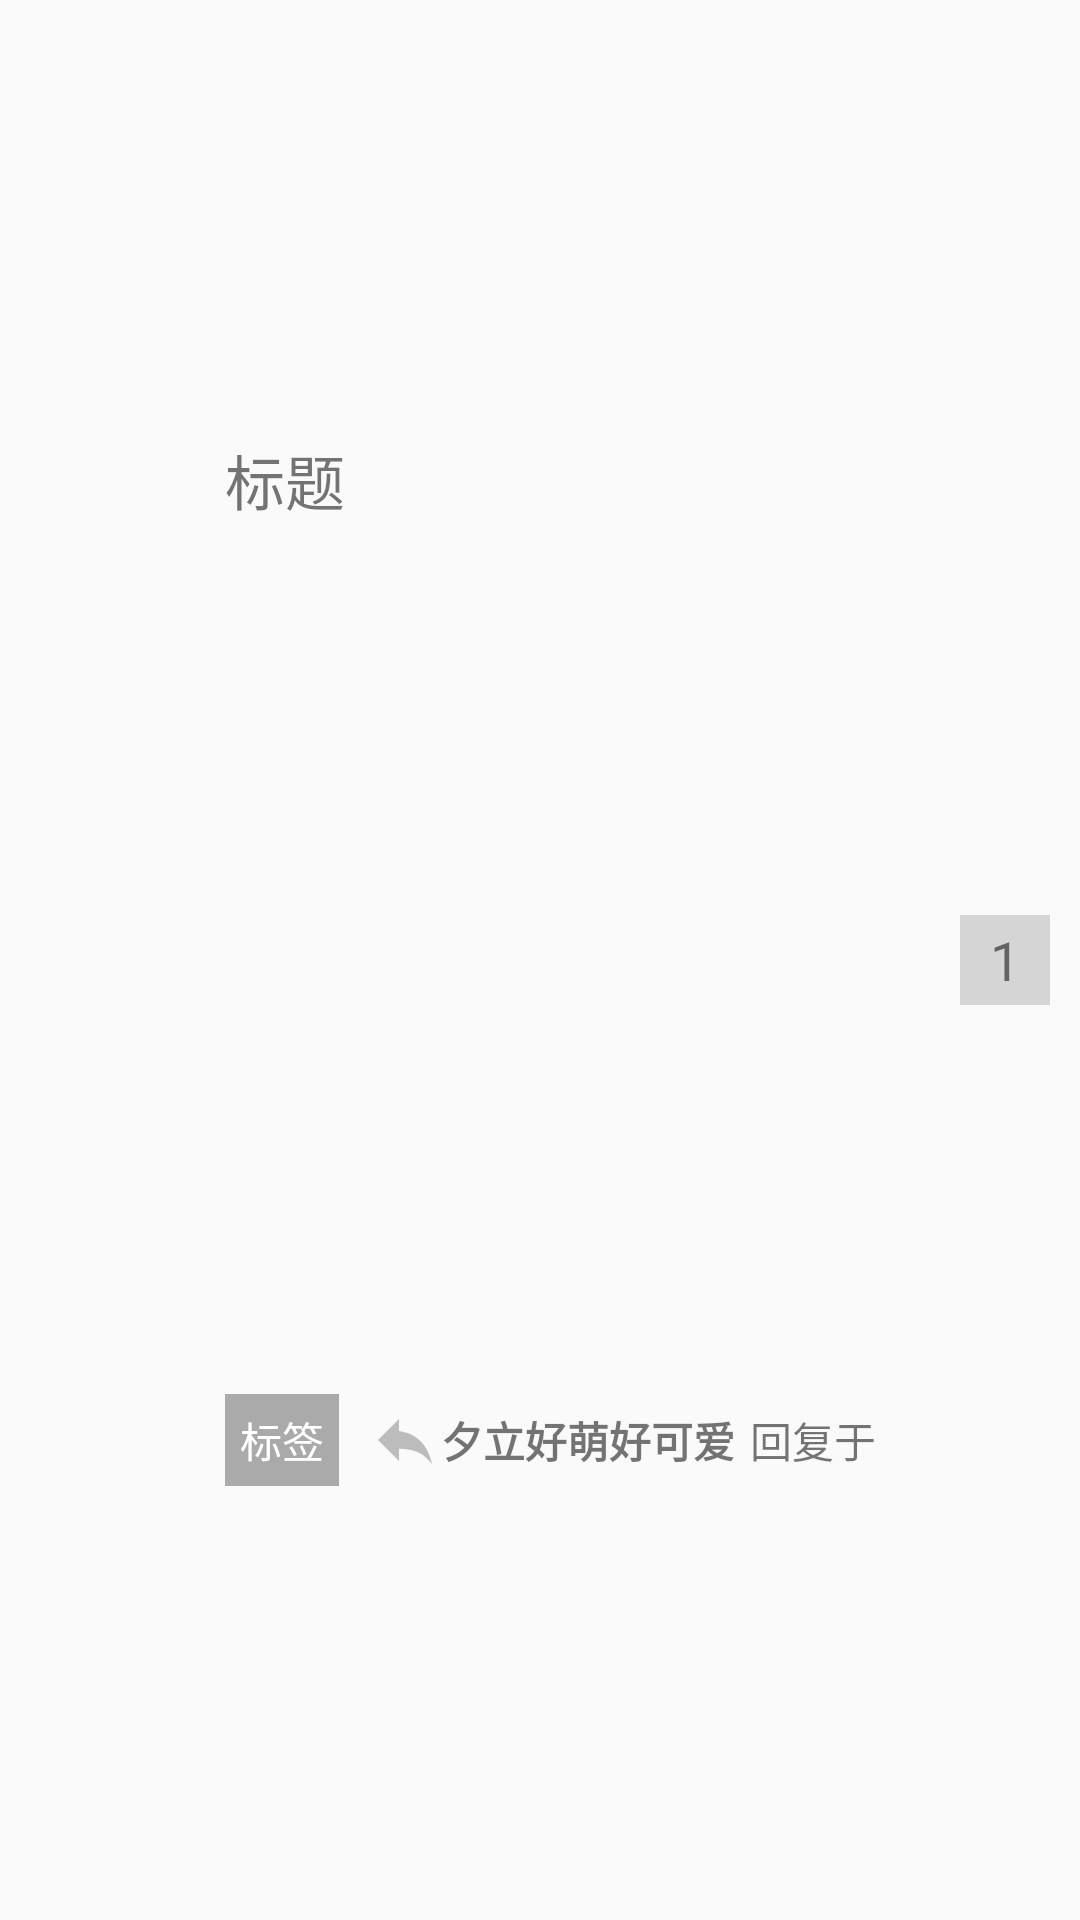

The Android layout XML behind this screen, and the referenced resources:
<!-- AndroidManifest.xml: application theme AppTheme -->
<!-- res/layout/forum_1_item.xml -->
<?xml version="1.0" encoding="utf-8"?>
<LinearLayout xmlns:android="http://schemas.android.com/apk/res/android"
    android:id="@+id/forum_1_item_ll"
    android:orientation="horizontal"
    android:layout_width="match_parent"
    android:layout_height="wrap_content">

    <ImageView
        android:id="@+id/forum_1_item_iv"
        android:layout_width="50dp"
        android:layout_height="50dp"
        android:layout_margin="10dp"
        android:src="@drawable/ic_mood_black_24dp" />

    <LinearLayout
        android:layout_width="0dp"
        android:layout_weight="1"
        android:layout_height="match_parent"
        android:orientation="vertical">

        <TextView
            android:id="@+id/forum_1_item_title_tv"
            android:layout_width="match_parent"
            android:layout_height="0dp"
            android:layout_weight="1"
            android:gravity="center_vertical"
            android:padding="5dp"
            android:textSize="20sp"
            android:text="标题"
            android:singleLine="true"/>

        <LinearLayout
            android:layout_width="match_parent"
            android:layout_height="0dp"
            android:layout_weight="1"
            android:orientation="horizontal">
            <TextView
                android:id="@+id/forum_1_item_tag_tv"
                android:layout_width="wrap_content"
                android:layout_height="wrap_content"
                android:layout_gravity="center_vertical"
                android:layout_marginLeft="5dp"
                android:layout_marginRight="5dp"
                android:padding="5dp"
                android:background="#AAAAAA"
                android:textColor="#FFFFFF"
                android:text="标签"/>
            <ImageView
                android:layout_width="wrap_content"
                android:layout_height="wrap_content"
                android:layout_gravity="center_vertical"
                android:layout_marginLeft="5dp"
                android:src="@drawable/ic_reply_gray_24dp"/>
            <TextView
                android:id="@+id/forum_1_item_reply_name_tv"
                android:layout_width="wrap_content"
                android:layout_height="wrap_content"
                android:layout_gravity="center_vertical"
                android:textStyle="bold"
                android:singleLine="true"
                android:text="夕立好萌好可爱"/>
            <TextView
                android:layout_width="wrap_content"
                android:layout_height="wrap_content"
                android:layout_gravity="center_vertical"
                android:layout_marginLeft="5dp"
                android:layout_marginRight="5dp"
                android:singleLine="true"
                android:text="回复于"/>
            <TextView
                android:id="@+id/forum_1_item_reply_time_tv"
                android:layout_width="wrap_content"
                android:layout_height="wrap_content"
                android:layout_gravity="center_vertical"
                android:singleLine="true"
                android:text="1970.1.1"/>
        </LinearLayout>
    </LinearLayout>
    <TextView
        android:id="@+id/forum_1_item_reply_num_tv"
        android:layout_width="30dp"
        android:layout_height="30dp"
        android:background="#77AAAAAA"
        android:layout_gravity="center_vertical"
        android:layout_margin="10dp"
        android:gravity="center"
        android:textSize="18dp"
        android:text="1"/>

</LinearLayout>
<!-- resources referenced by this layout -->
<resources>
  <!-- drawable ic_reply_gray_24dp (drawable) -->
  <vector xmlns:android="http://schemas.android.com/apk/res/android"
          android:width="24dp"
          android:height="24dp"
          android:viewportWidth="24.0"
          android:viewportHeight="24.0">
      <path
          android:fillColor="#77777777"
          android:pathData="M10,9V5l-7,7 7,7v-4.1c5,0 8.5,1.6 11,5.1 -1,-5 -4,-10 -11,-11z"/>
  </vector>
  <style name="AppTheme" parent="Theme.AppCompat.Light.DarkActionBar">
          
          <item name="colorPrimary">@color/colorPrimary</item>
          <item name="colorPrimaryDark">@color/colorPrimaryDark</item>
          <item name="colorAccent">@color/colorAccent</item>
  
          <item name="windowActionBar">false</item>
          <item name="windowNoTitle">true</item>
      </style>
  <color name="colorPrimary">#1E8AE8</color>
  <color name="colorPrimaryDark">#176EB9</color>
  <color name="colorAccent">#0075D5</color>
</resources>
